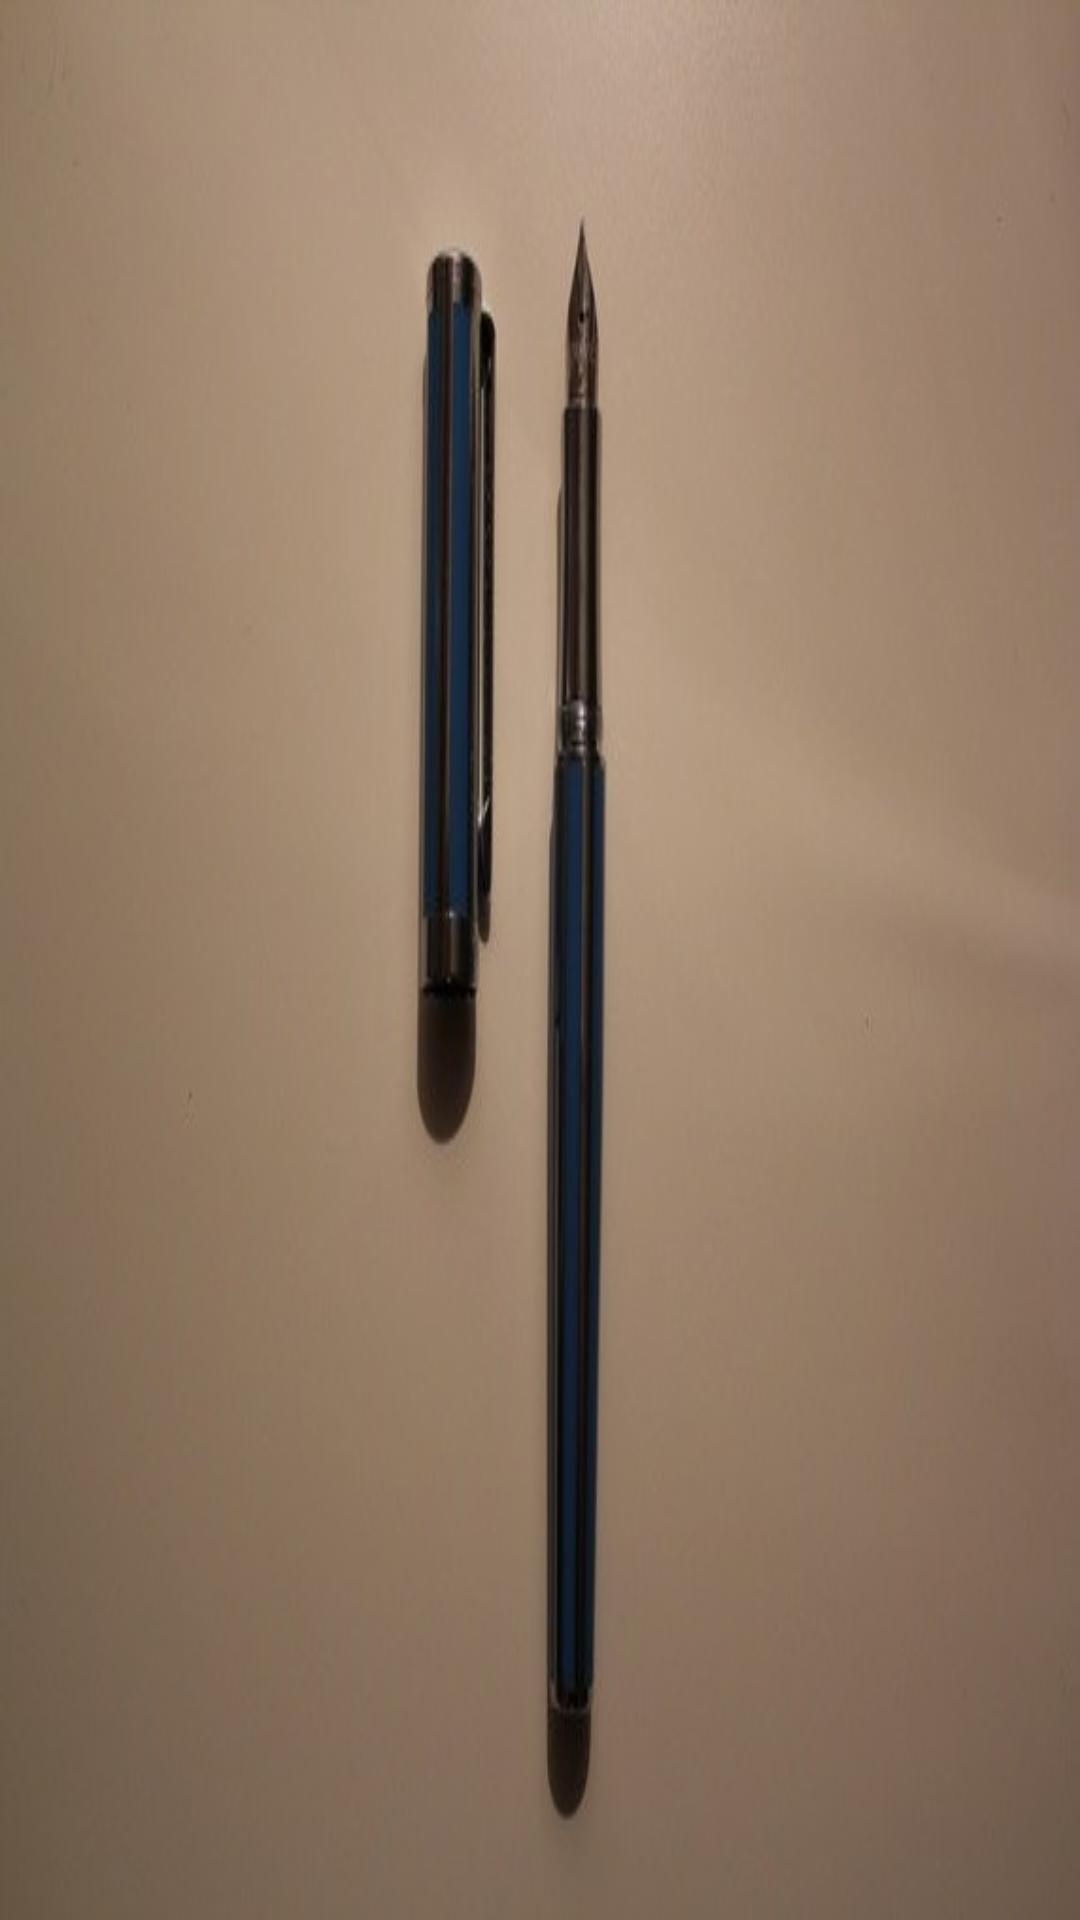

Layout XML and referenced resources for this Android screen:
<!-- AndroidManifest.xml: application theme AppTheme -->
<!-- res/layout/activity_main.xml -->
<RelativeLayout xmlns:android="http://schemas.android.com/apk/res/android"
    xmlns:tools="http://schemas.android.com/tools"
    android:layout_width="match_parent"
    android:layout_height="match_parent"
    android:paddingLeft="@dimen/activity_horizontal_margin"
    android:paddingRight="@dimen/activity_horizontal_margin"
    android:paddingTop="@dimen/activity_vertical_margin"
    android:paddingBottom="@dimen/activity_vertical_margin"
    tools:context=".MainActivity"
    android:background="@drawable/ali">


    <ListView
        android:layout_width="wrap_content"
        android:layout_height="wrap_content"
        android:id="@+id/listView"
        android:layout_alignParentTop="true"
        android:layout_centerHorizontal="true" />
</RelativeLayout>
<!-- resources referenced by this layout -->
<resources>
  <!-- drawable ali: jpg bitmap (drawable, 18434 bytes) -->
  <style name="AppTheme" parent="Theme.AppCompat.Light.DarkActionBar">
          
          <item name="colorPrimary">#864</item>
          <item name="colorPrimaryDark">#864</item>
          <item name="colorAccent">#ffffff</item>
      </style>
</resources>
